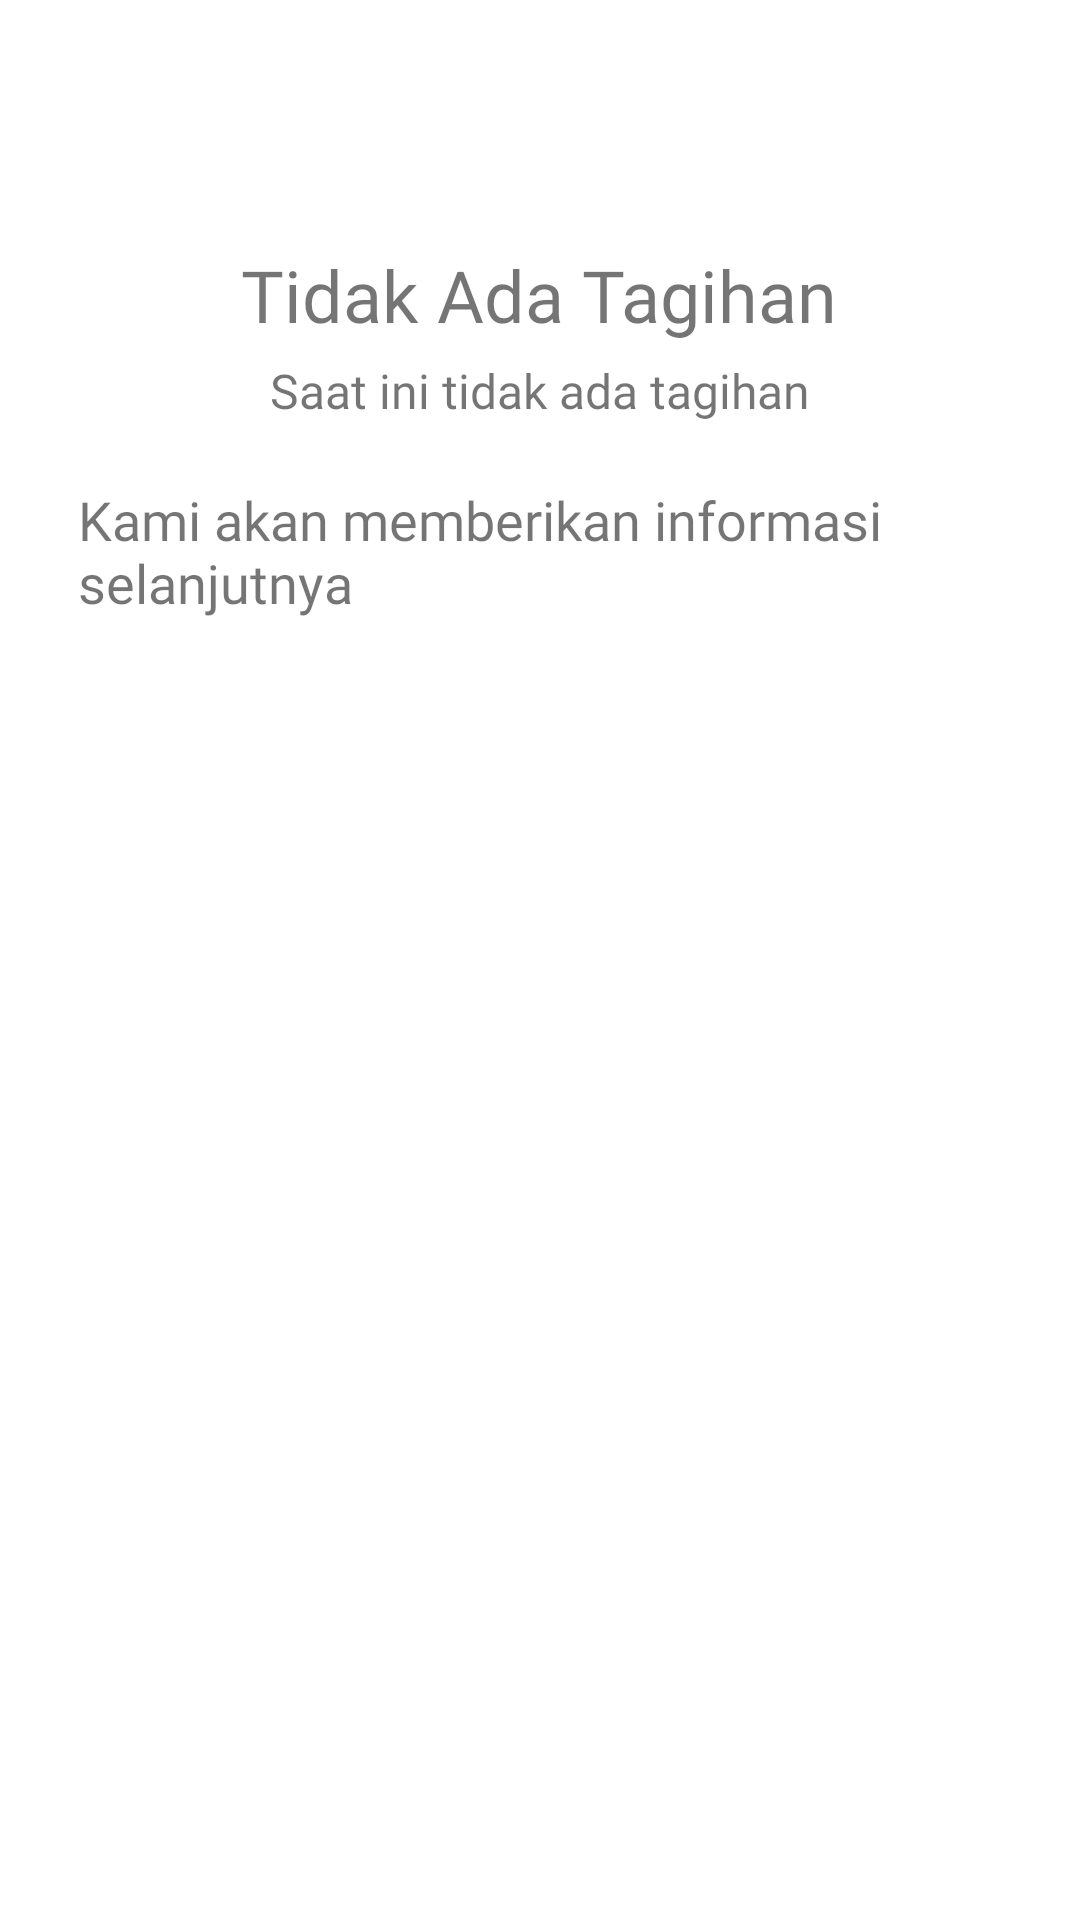

Write the Android layout XML for this screen, with the resource values it uses.
<!-- AndroidManifest.xml: application theme Theme.KosNow -->
<!-- res/layout/fragment_sudah_bayar.xml -->
<?xml version="1.0" encoding="utf-8"?>
<RelativeLayout xmlns:android="http://schemas.android.com/apk/res/android"
    xmlns:app="http://schemas.android.com/apk/res-auto"
    xmlns:tools="http://schemas.android.com/tools"
    android:layout_width="match_parent"
    android:layout_height="match_parent"
    tools:context=".MainActivity">

    <include
        android:id="@+id/toolbar"
        layout="@layout/toolbar_head" />

    <ScrollView
        android:layout_width="match_parent"
        android:layout_height="wrap_content"
        android:layout_below="@id/toolbar">

        <LinearLayout
            android:layout_width="match_parent"
            android:layout_height="wrap_content"
            android:orientation="vertical"
            android:padding="26dp">

            <TextView
                android:layout_width="wrap_content"
                android:layout_height="wrap_content"
                android:layout_gravity="center"
                android:fontFamily="@font/bd"
                android:text="@string/tidak_ada_tagihan"
                android:textSize="24sp" />

            <TextView
                android:layout_width="wrap_content"
                android:layout_height="wrap_content"
                android:layout_gravity="center"
                android:layout_marginTop="5dp"
                android:fontFamily="@font/md"
                android:text="@string/saat_ini_tidak_ada_tagihan"
                android:textSize="16sp" />

            <TextView
                android:layout_width="wrap_content"
                android:layout_height="wrap_content"
                android:layout_gravity="center"
                android:layout_marginTop="20dp"
                android:fontFamily="@font/md"
                android:text="@string/kami_akan_memberikan_informasi_selanjutnya"
                android:textSize="18sp" />

            <ImageView
                android:id="@+id/iv_logo"
                android:layout_width="match_parent"
                android:layout_height="wrap_content"
                android:scaleType="fitStart"
                android:layout_marginTop="15dp"/>
        </LinearLayout>
    </ScrollView>
</RelativeLayout>
<!-- res/layout/toolbar_head.xml (included above) -->
<?xml version="1.0" encoding="utf-8"?>
<androidx.appcompat.widget.Toolbar xmlns:android="http://schemas.android.com/apk/res/android"
    xmlns:app="http://schemas.android.com/apk/res-auto"
    android:layout_width="match_parent"
    android:layout_height="wrap_content"
    android:id="@+id/toolbar"
    android:theme="@style/Base.ThemeOverlay.AppCompat.Dark.ActionBar"
    app:popupTheme="@style/MenuStyle">

</androidx.appcompat.widget.Toolbar>
<!-- resources referenced by this layout -->
<resources>
  <string name="kami_akan_memberikan_informasi_selanjutnya">Kami akan memberikan informasi selanjutnya</string>
  <string name="saat_ini_tidak_ada_tagihan">Saat ini tidak ada tagihan</string>
  <string name="tidak_ada_tagihan">Tidak Ada Tagihan</string>
  <style name="MenuStyle" parent="Theme.AppCompat.Light">
          <item name="android:background">@android:color/white</item>
      </style>
  <style name="Theme.KosNow" parent="Theme.MaterialComponents.DayNight.NoActionBar">
          
          <item name="colorPrimary">@color/purple_500</item>
          <item name="colorPrimaryVariant">@color/purple_700</item>
          <item name="colorOnPrimary">@color/white</item>
          
          <item name="colorSecondary">@color/teal_200</item>
          <item name="colorSecondaryVariant">@color/teal_700</item>
          <item name="colorOnSecondary">@color/black</item>
          
          <item name="android:statusBarColor">?attr/colorPrimaryVariant</item>
          
      </style>
  <!-- not gathered from this repository: default colours our renderer supplied (Android Studio template values) -->
  <color name="purple_500">#FF6200EE</color>
  <color name="purple_700">#FF3700B3</color>
  <color name="teal_200">#FF03DAC5</color>
  <color name="teal_700">#FF018786</color>
  <color name="black">#FF000000</color>
  <color name="white">#FFFFFFFF</color>
</resources>
